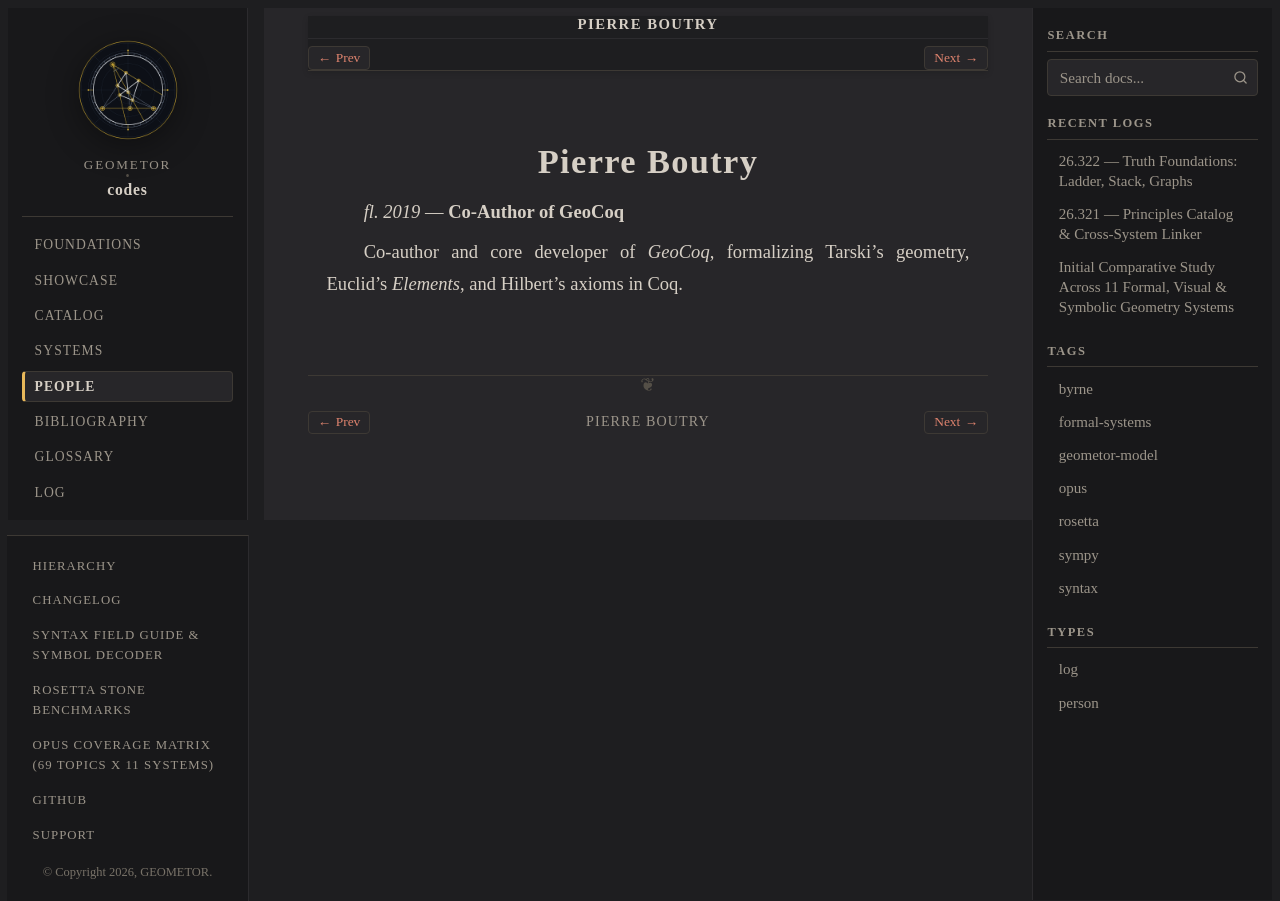

repository: geometor/codes · page: people/boutry.html · generator: sphinx

:type: person
:layout: book
:death_year: 2019
:death_label: fl. 2019
:lifespan: fl. 2019
:excerpt: Co-Author of GeoCoq. Co-author and core developer of *GeoCoq*, formalizing Tarski's geometry, Euclid's *Elements*, and Hilbert's axioms in Coq.

.. _person-boutry:

Pierre Boutry
=============

*fl. 2019* — **Co-Author of GeoCoq**

Co-author and core developer of *GeoCoq*, formalizing Tarski's geometry, Euclid's *Elements*, and Hilbert's axioms in Coq.
